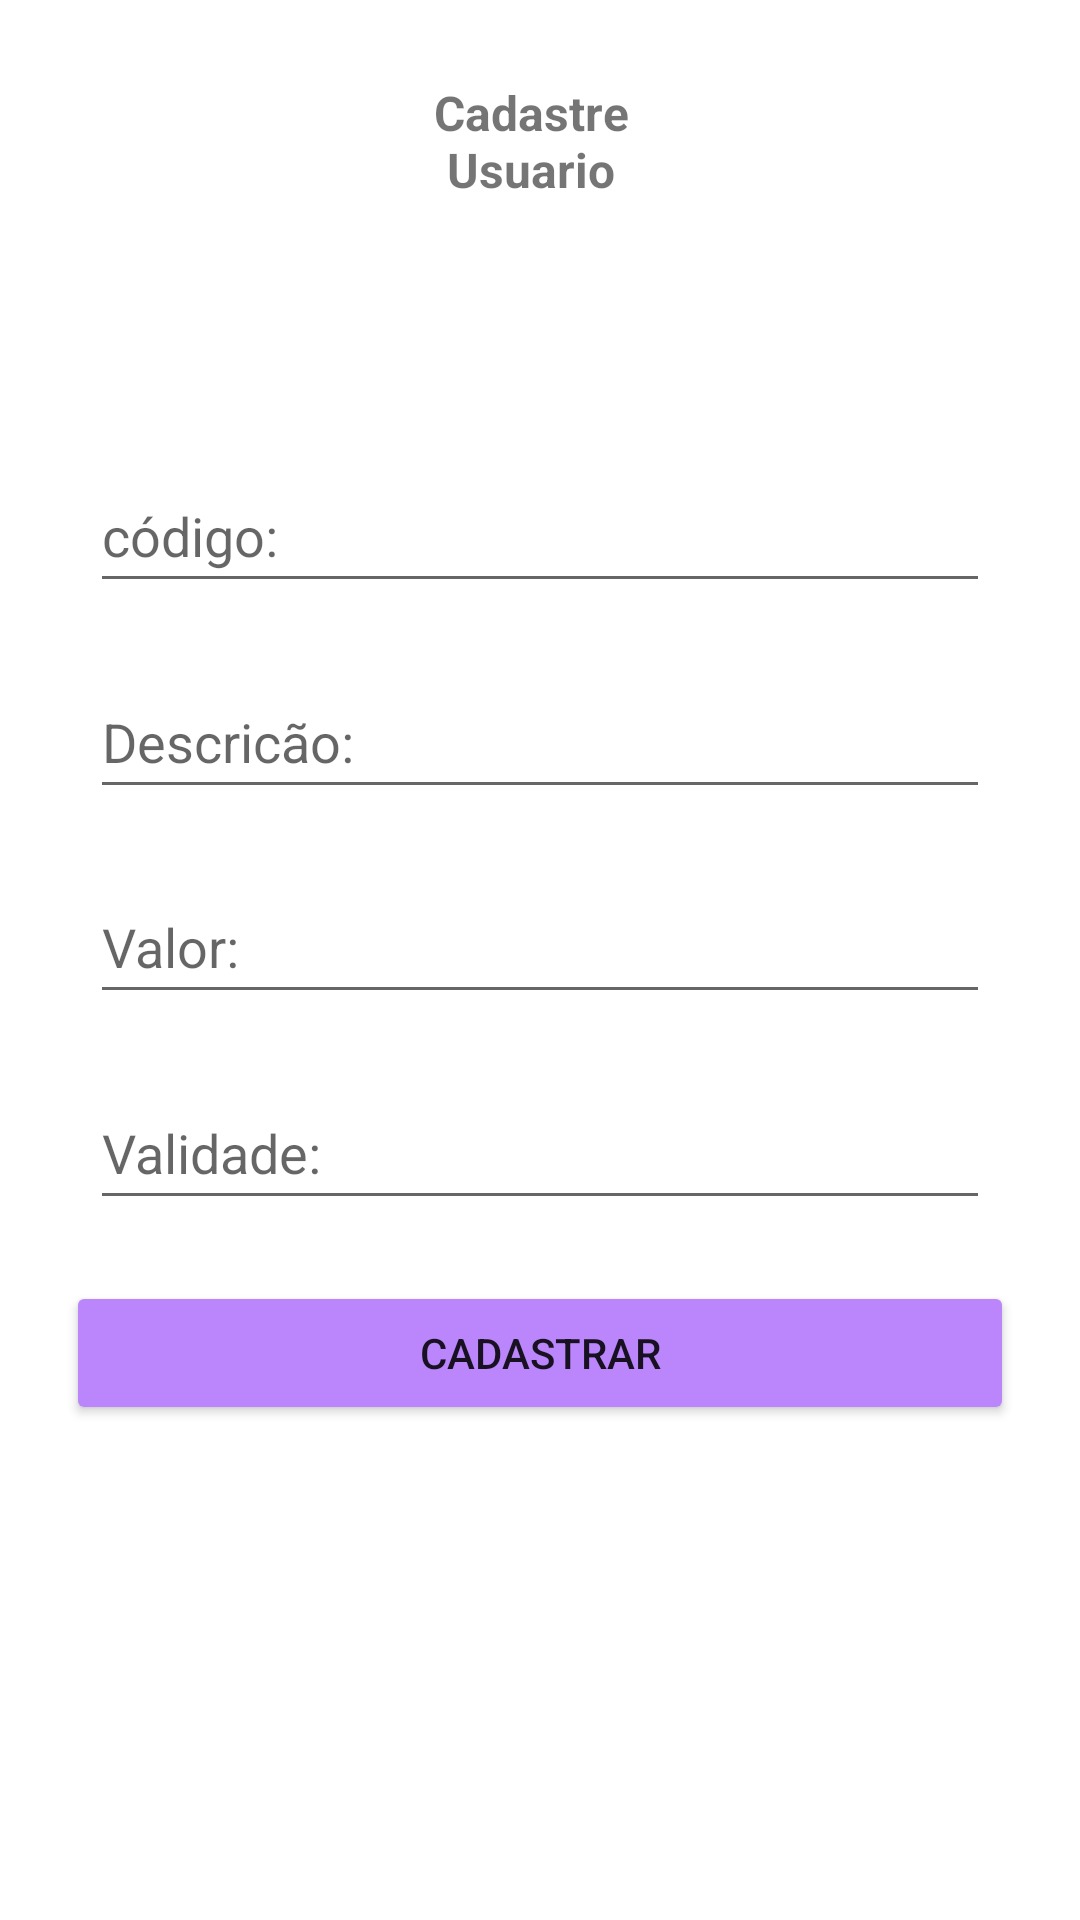

Here is an Android app screen rendered from its layout file. Give the layout XML and the strings, colors and styles it references.
<!-- AndroidManifest.xml: application theme Theme.ControleAGrana -->
<!-- res/layout/modal_add_conta.xml -->
<?xml version="1.0" encoding="utf-8"?>
<FrameLayout xmlns:android="http://schemas.android.com/apk/res/android"
    xmlns:app="http://schemas.android.com/apk/res-auto"
    xmlns:tools="http://schemas.android.com/tools"
    android:id="@+id/frameLayout"
    android:layout_width="match_parent"
    android:layout_height="match_parent">

    <androidx.constraintlayout.widget.ConstraintLayout
        android:layout_width="match_parent"
        android:layout_height="wrap_content"
        android:layout_marginStart="10dp"
        android:layout_marginEnd="10dp"
        app:layout_constraintBottom_toBottomOf="parent"
        app:layout_constraintEnd_toEndOf="parent"
        app:layout_constraintStart_toStartOf="parent"
        app:layout_constraintTop_toTopOf="parent"
        app:layout_constraintVertical_bias="0.499">

        <com.google.android.material.floatingactionbutton.FloatingActionButton
            android:id="@+id/exitModalConta"
            android:layout_width="wrap_content"
            android:layout_height="wrap_content"

            android:layout_marginStart="27dp"
            android:layout_marginTop="10dp"
            android:layout_marginEnd="317dp"
            android:layout_marginBottom="87dp"
            android:backgroundTint="@color/design_default_color_primary_variant"
            android:src="@drawable/ic_baseline_backspace_24"
            app:layout_constraintBottom_toTopOf="@+id/edit_cod"
            app:layout_constraintEnd_toEndOf="parent"
            app:layout_constraintHorizontal_bias="0.0"
            app:layout_constraintStart_toStartOf="parent"
            app:layout_constraintTop_toTopOf="parent"
            app:layout_constraintVertical_bias="0.423"
            tools:ignore="SpeakableTextPresentCheck"
            android:contentDescription="@string/DescriptionBntExit" />

        <TextView
            android:id="@+id/CadOrEdit"
            android:layout_width="114dp"
            android:layout_height="50dp"
            android:layout_marginStart="136dp"
            android:layout_marginTop="16dp"
            android:layout_marginEnd="142dp"
            android:layout_marginBottom="16dp"
            android:text="@string/titleModalCadastrar"
            android:textAlignment="center"
            android:textSize="16sp"
            android:textStyle="bold"
            app:layout_constraintBottom_toTopOf="@+id/edit_cod"
            app:layout_constraintEnd_toEndOf="parent"
            app:layout_constraintStart_toStartOf="parent"
            app:layout_constraintTop_toTopOf="parent" />

        <EditText
            android:id="@+id/edit_cod"
            android:layout_width="300dp"
            android:layout_height="48dp"
            android:layout_marginTop="50dp"
            android:layout_marginBottom="10dp"
            android:hint="código: "
            android:inputType="number"
            android:minHeight="48dp"
            app:layout_constraintBottom_toTopOf="@+id/edit_descricao"
            app:layout_constraintEnd_toEndOf="parent"
            app:layout_constraintStart_toStartOf="parent"
            app:layout_constraintTop_toBottomOf="@+id/CadOrEdit"
            app:layout_constraintVertical_bias="0.0"
            tools:ignore="HardcodedText"
            android:autofillHints="" />

        <EditText
            android:id="@+id/edit_descricao"
            android:layout_width="300dp"
            android:layout_height="48dp"
            android:layout_marginBottom="10dp"
            android:hint="Descricão: "
            android:inputType="text"
            android:minHeight="48dp"
            app:layout_constraintBottom_toTopOf="@+id/edit_valor"
            app:layout_constraintEnd_toEndOf="parent"
            app:layout_constraintStart_toStartOf="parent"
            app:layout_constraintTop_toBottomOf="@+id/edit_cod"
            tools:ignore="HardcodedText"
            android:autofillHints="" />

        <EditText
            android:id="@+id/edit_valor"
            android:layout_width="300dp"
            android:layout_height="wrap_content"
            android:layout_marginBottom="10dp"
            android:hint="Valor: "
            android:inputType="numberDecimal"
            android:minHeight="48dp"
            app:layout_constraintBottom_toTopOf="@+id/edit_validade"
            app:layout_constraintEnd_toEndOf="parent"
            app:layout_constraintStart_toStartOf="parent"
            app:layout_constraintTop_toBottomOf="@+id/edit_descricao"
            tools:ignore="HardcodedText"
            android:autofillHints="" />

        <EditText
            android:id="@+id/edit_validade"
            android:layout_width="300dp"
            android:layout_height="wrap_content"
            android:layout_marginBottom="10dp"
            android:hint="Validade: "
            android:inputType="date"
            android:maxLength="8"
            android:minHeight="48dp"
            app:layout_constraintBottom_toTopOf="@+id/btcadoredit"
            app:layout_constraintEnd_toEndOf="parent"
            app:layout_constraintStart_toStartOf="parent"
            app:layout_constraintTop_toBottomOf="@+id/edit_valor"
            tools:ignore="HardcodedText"
            android:autofillHints="" />

        <Button
            android:id="@+id/btcadoredit"
            android:layout_width="match_parent"
            android:layout_height="wrap_content"
            android:layout_marginStart="12dp"
            android:layout_marginEnd="12dp"
            android:layout_marginBottom="10dp"
            android:backgroundTint="@color/purple_200"
            android:text="@string/cadastrar"
            app:layout_constraintBottom_toBottomOf="parent"
            app:layout_constraintEnd_toEndOf="parent"
            app:layout_constraintHorizontal_bias="0.0"
            app:layout_constraintStart_toStartOf="parent"
            app:layout_constraintTop_toBottomOf="@+id/edit_valor" />
    </androidx.constraintlayout.widget.ConstraintLayout>

</FrameLayout>
<!-- resources referenced by this layout -->
<resources>
  <color name="purple_200">#FFBB86FC</color>
  <string name="DescriptionBntExit">Botão para voltar</string>
  <string name="cadastrar">Cadastrar</string>
  <string name="titleModalCadastrar">Cadastre Usuario</string>
  <style name="Theme.ControleAGrana" parent="Theme.MaterialComponents.DayNight.NoActionBar">
          
          <item name="colorPrimary">@color/purple_500</item>
          <item name="colorPrimaryVariant">@color/purple_700</item>
          <item name="colorOnPrimary">@color/white</item>
          
          <item name="colorSecondary">@color/teal_200</item>
          <item name="colorSecondaryVariant">@color/teal_700</item>
          <item name="colorOnSecondary">@color/black</item>
          
          <item name="android:statusBarColor" tools:targetApi="l">?attr/colorPrimaryVariant</item>
          
      </style>
  <color name="purple_500">#FF6200EE</color>
  <color name="purple_700">#FF3700B3</color>
  <color name="white">#FFFFFFFF</color>
  <color name="teal_200">#FF03DAC5</color>
  <color name="teal_700">#FF018786</color>
  <color name="black">#FF000000</color>
</resources>
